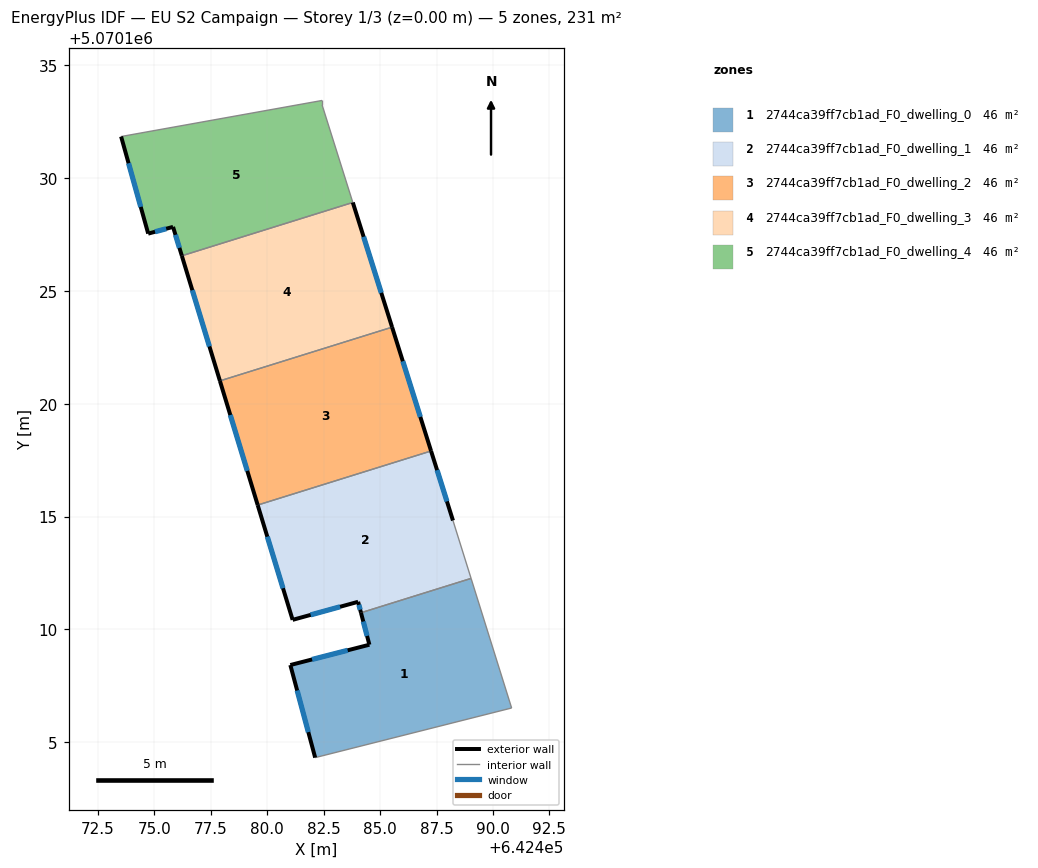
=== STOREY PLAN SPEC (per zone: floor XY polygon, exterior-wall plan segments, windows/doors) ===
zone 1: 2744ca39ff7cb1ad_F0_dwelling_0  (46.1 m²)
  floor: (642489.03, 5070112.26) (642490.83, 5070106.52) (642482.12, 5070104.32) (642481.02, 5070108.42) (642484.53, 5070109.32) (642484.15, 5070110.74)
  exterior wall: (642484.53, 5070109.32) – (642481.02, 5070108.42)  [3.6 m]
    window: (642483.56, 5070109.08) – (642481.99, 5070108.67)  [2.2 m²]
  exterior wall: (642484.15, 5070110.74) – (642484.53, 5070109.32)  [1.5 m]
    window: (642484.25, 5070110.35) – (642484.42, 5070109.71)  [0.9 m²]
  exterior wall: (642481.02, 5070108.42) – (642482.12, 5070104.32)  [4.2 m]
    window: (642481.32, 5070107.29) – (642481.82, 5070105.45)  [2.6 m²]
  interior walls: 3
zone 2: 2744ca39ff7cb1ad_F0_dwelling_1  (46.1 m²)
  floor: (642487.26, 5070117.91) (642488.23, 5070114.83) (642489.03, 5070112.26) (642484.15, 5070110.74) (642484.03, 5070111.22) (642481.12, 5070110.42) (642479.57, 5070115.51)
  exterior wall: (642484.03, 5070111.22) – (642484.15, 5070110.74)  [0.5 m]
    window: (642484.06, 5070111.09) – (642484.12, 5070110.87)  [0.3 m²]
  exterior wall: (642481.12, 5070110.42) – (642484.03, 5070111.22)  [3.0 m]
    window: (642481.92, 5070110.65) – (642483.23, 5070111.00)  [1.8 m²]
  exterior wall: (642479.57, 5070115.51) – (642481.12, 5070110.42)  [5.3 m]
    window: (642480.00, 5070114.11) – (642480.70, 5070111.82)  [3.2 m²]
  exterior wall: (642488.23, 5070114.83) – (642487.26, 5070117.91)  [3.2 m]
    window: (642487.96, 5070115.67) – (642487.53, 5070117.06)  [2.0 m²]
  interior walls: 3
zone 3: 2744ca39ff7cb1ad_F0_dwelling_2  (46.1 m²)
  floor: (642485.53, 5070123.39) (642487.26, 5070117.91) (642479.57, 5070115.51) (642477.90, 5070121.01)
  exterior wall: (642487.26, 5070117.91) – (642485.53, 5070123.39)  [5.8 m]
    window: (642486.78, 5070119.42) – (642486.01, 5070121.89)  [3.5 m²]
  exterior wall: (642477.90, 5070121.01) – (642479.57, 5070115.51)  [5.8 m]
    window: (642478.36, 5070119.50) – (642479.11, 5070117.03)  [3.5 m²]
  interior walls: 2
zone 4: 2744ca39ff7cb1ad_F0_dwelling_3  (46.1 m²)
  floor: (642483.79, 5070128.92) (642485.53, 5070123.39) (642477.90, 5070121.01) (642476.21, 5070126.56)
  exterior wall: (642485.53, 5070123.39) – (642483.79, 5070128.92)  [5.8 m]
    window: (642485.05, 5070124.92) – (642484.27, 5070127.40)  [3.5 m²]
  exterior wall: (642476.21, 5070126.56) – (642477.90, 5070121.01)  [5.8 m]
    window: (642476.68, 5070125.03) – (642477.44, 5070122.54)  [3.5 m²]
  interior walls: 2
zone 5: 2744ca39ff7cb1ad_F0_dwelling_4  (46.1 m²)
  floor: (642482.43, 5070133.44) (642482.43, 5070133.24) (642483.79, 5070128.92) (642476.21, 5070126.56) (642475.82, 5070127.84) (642474.72, 5070127.54) (642473.52, 5070131.84)
  exterior wall: (642475.82, 5070127.84) – (642476.21, 5070126.56)  [1.3 m]
    window: (642475.93, 5070127.49) – (642476.11, 5070126.91)  [0.8 m²]
  exterior wall: (642474.72, 5070127.54) – (642475.82, 5070127.84)  [1.1 m]
    window: (642475.03, 5070127.62) – (642475.52, 5070127.76)  [0.7 m²]
  exterior wall: (642473.52, 5070131.84) – (642474.72, 5070127.54)  [4.5 m]
    window: (642473.85, 5070130.66) – (642474.39, 5070128.72)  [2.7 m²]
  interior walls: 4

=== DERIVED (storey summary) ===
Building: EU S2 Campaign
Storey: 1 of 3  (floor level z = 0.00 m)
Storey gross floor area: 230.7 m²
Zones on this storey: 5
  - 2744ca39ff7cb1ad_F0_dwelling_0: floor 46.1 m²; exterior wall 9.3 m (28.0 m²); 3 window(s) 5.7 m²; WWR 20.2%
  - 2744ca39ff7cb1ad_F0_dwelling_1: floor 46.1 m²; exterior wall 12.1 m (36.2 m²); 4 window(s) 7.3 m²; WWR 20.2%
  - 2744ca39ff7cb1ad_F0_dwelling_2: floor 46.1 m²; exterior wall 11.5 m (34.5 m²); 2 window(s) 7.0 m²; WWR 20.2%
  - 2744ca39ff7cb1ad_F0_dwelling_3: floor 46.1 m²; exterior wall 11.6 m (34.8 m²); 2 window(s) 7.0 m²; WWR 20.2%
  - 2744ca39ff7cb1ad_F0_dwelling_4: floor 46.1 m²; exterior wall 6.9 m (20.8 m²); 3 window(s) 4.2 m²; WWR 20.2%
Zone adjacency (shared interzone walls):
  - 2744ca39ff7cb1ad_F0_dwelling_0 ↔ 2744ca39ff7cb1ad_F0_dwelling_1
  - 2744ca39ff7cb1ad_F0_dwelling_1 ↔ 2744ca39ff7cb1ad_F0_dwelling_2
  - 2744ca39ff7cb1ad_F0_dwelling_2 ↔ 2744ca39ff7cb1ad_F0_dwelling_3
  - 2744ca39ff7cb1ad_F0_dwelling_3 ↔ 2744ca39ff7cb1ad_F0_dwelling_4